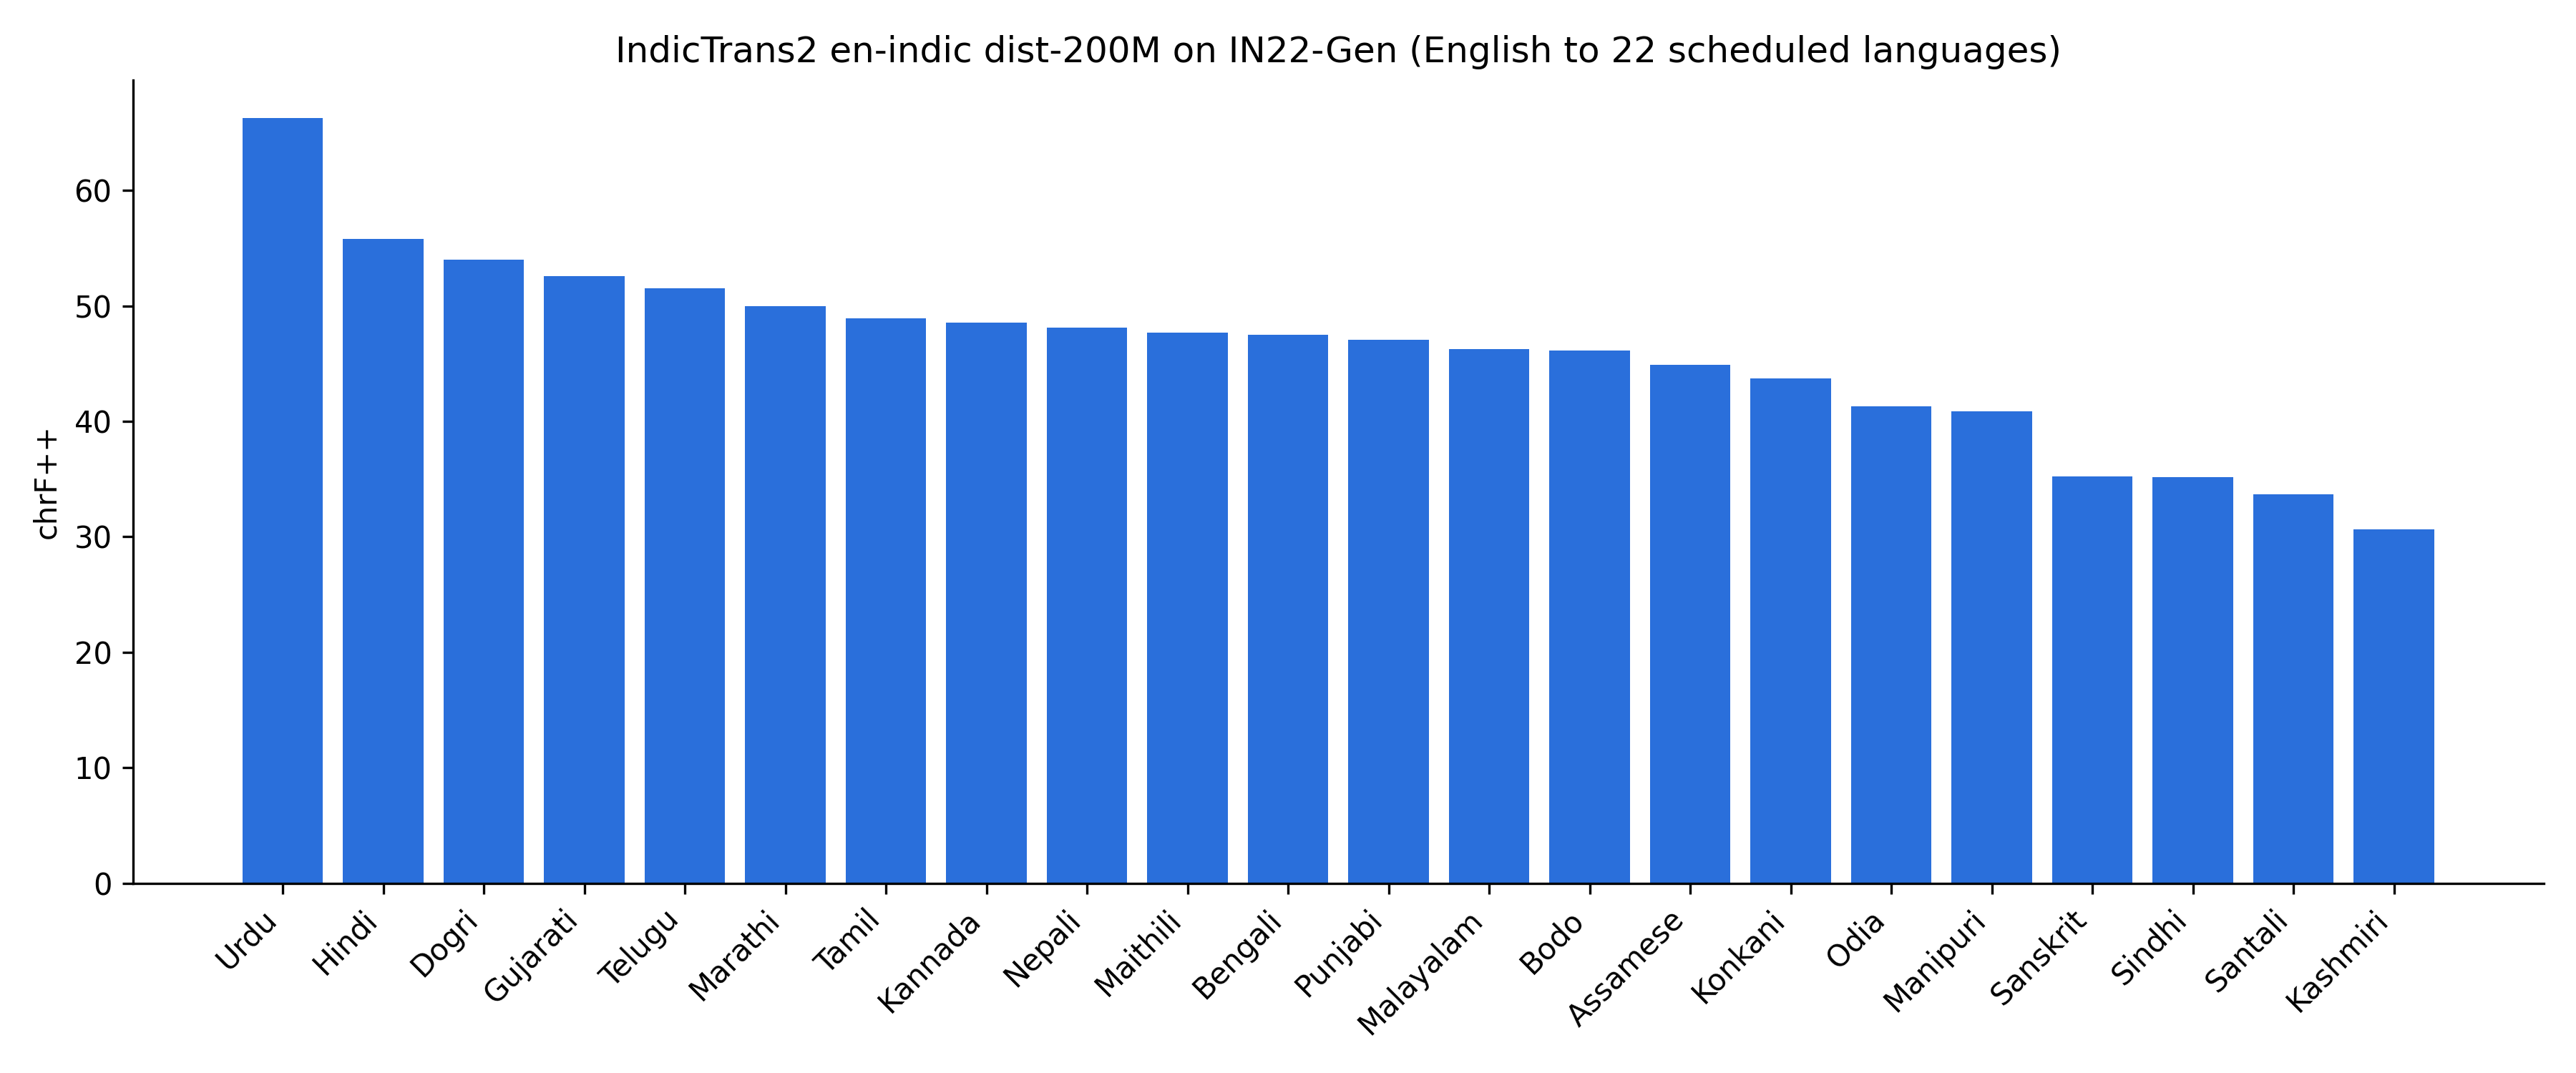

The data file committed next to this chart (first rows):
system, model, language_code, language_name, bleu, chrf_pp, num_sentences, benchmark
base, ai4bharat/indictrans2-en-indic-dist-200M, asm_Beng, Assamese, 17.45, 44.9, 1024, IN22-Gen
base, ai4bharat/indictrans2-en-indic-dist-200M, ben_Beng, Bengali, 16.56, 47.48, 1024, IN22-Gen
base, ai4bharat/indictrans2-en-indic-dist-200M, brx_Deva, Bodo, 15.64, 46.14, 1024, IN22-Gen
base, ai4bharat/indictrans2-en-indic-dist-200M, doi_Deva, Dogri, 28.44, 54.02, 1024, IN22-Gen
base, ai4bharat/indictrans2-en-indic-dist-200M, guj_Gujr, Gujarati, 25.21, 52.58, 1024, IN22-Gen
base, ai4bharat/indictrans2-en-indic-dist-200M, hin_Deva, Hindi, 32.69, 55.77, 1024, IN22-Gen
base, ai4bharat/indictrans2-en-indic-dist-200M, kan_Knda, Kannada, 15.32, 48.54, 1024, IN22-Gen
base, ai4bharat/indictrans2-en-indic-dist-200M, kas_Arab, Kashmiri, 6.37, 30.62, 1024, IN22-Gen
base, ai4bharat/indictrans2-en-indic-dist-200M, gom_Deva, Konkani, 18.35, 43.71, 1024, IN22-Gen
base, ai4bharat/indictrans2-en-indic-dist-200M, mai_Deva, Maithili, 18.08, 47.68, 1024, IN22-Gen
base, ai4bharat/indictrans2-en-indic-dist-200M, mal_Mlym, Malayalam, 12.83, 46.26, 1024, IN22-Gen
base, ai4bharat/indictrans2-en-indic-dist-200M, mni_Mtei, Manipuri, 9.41, 40.84, 1024, IN22-Gen
base, ai4bharat/indictrans2-en-indic-dist-200M, mar_Deva, Marathi, 20.97, 50.0, 1024, IN22-Gen
base, ai4bharat/indictrans2-en-indic-dist-200M, npi_Deva, Nepali, 15.09, 48.09, 1024, IN22-Gen
base, ai4bharat/indictrans2-en-indic-dist-200M, ory_Orya, Odia, 11.79, 41.3, 1024, IN22-Gen
base, ai4bharat/indictrans2-en-indic-dist-200M, pan_Guru, Punjabi, 21.58, 47.06, 1024, IN22-Gen
base, ai4bharat/indictrans2-en-indic-dist-200M, san_Deva, Sanskrit, 8.63, 35.22, 1024, IN22-Gen
base, ai4bharat/indictrans2-en-indic-dist-200M, sat_Olck, Santali, 5.6, 33.67, 1024, IN22-Gen
base, ai4bharat/indictrans2-en-indic-dist-200M, snd_Deva, Sindhi, 14.09, 35.15, 1024, IN22-Gen
base, ai4bharat/indictrans2-en-indic-dist-200M, tam_Taml, Tamil, 13.95, 48.91, 1024, IN22-Gen
base, ai4bharat/indictrans2-en-indic-dist-200M, tel_Telu, Telugu, 18.23, 51.52, 1024, IN22-Gen
base, ai4bharat/indictrans2-en-indic-dist-200M, urd_Arab, Urdu, 45.15, 66.23, 1024, IN22-Gen
